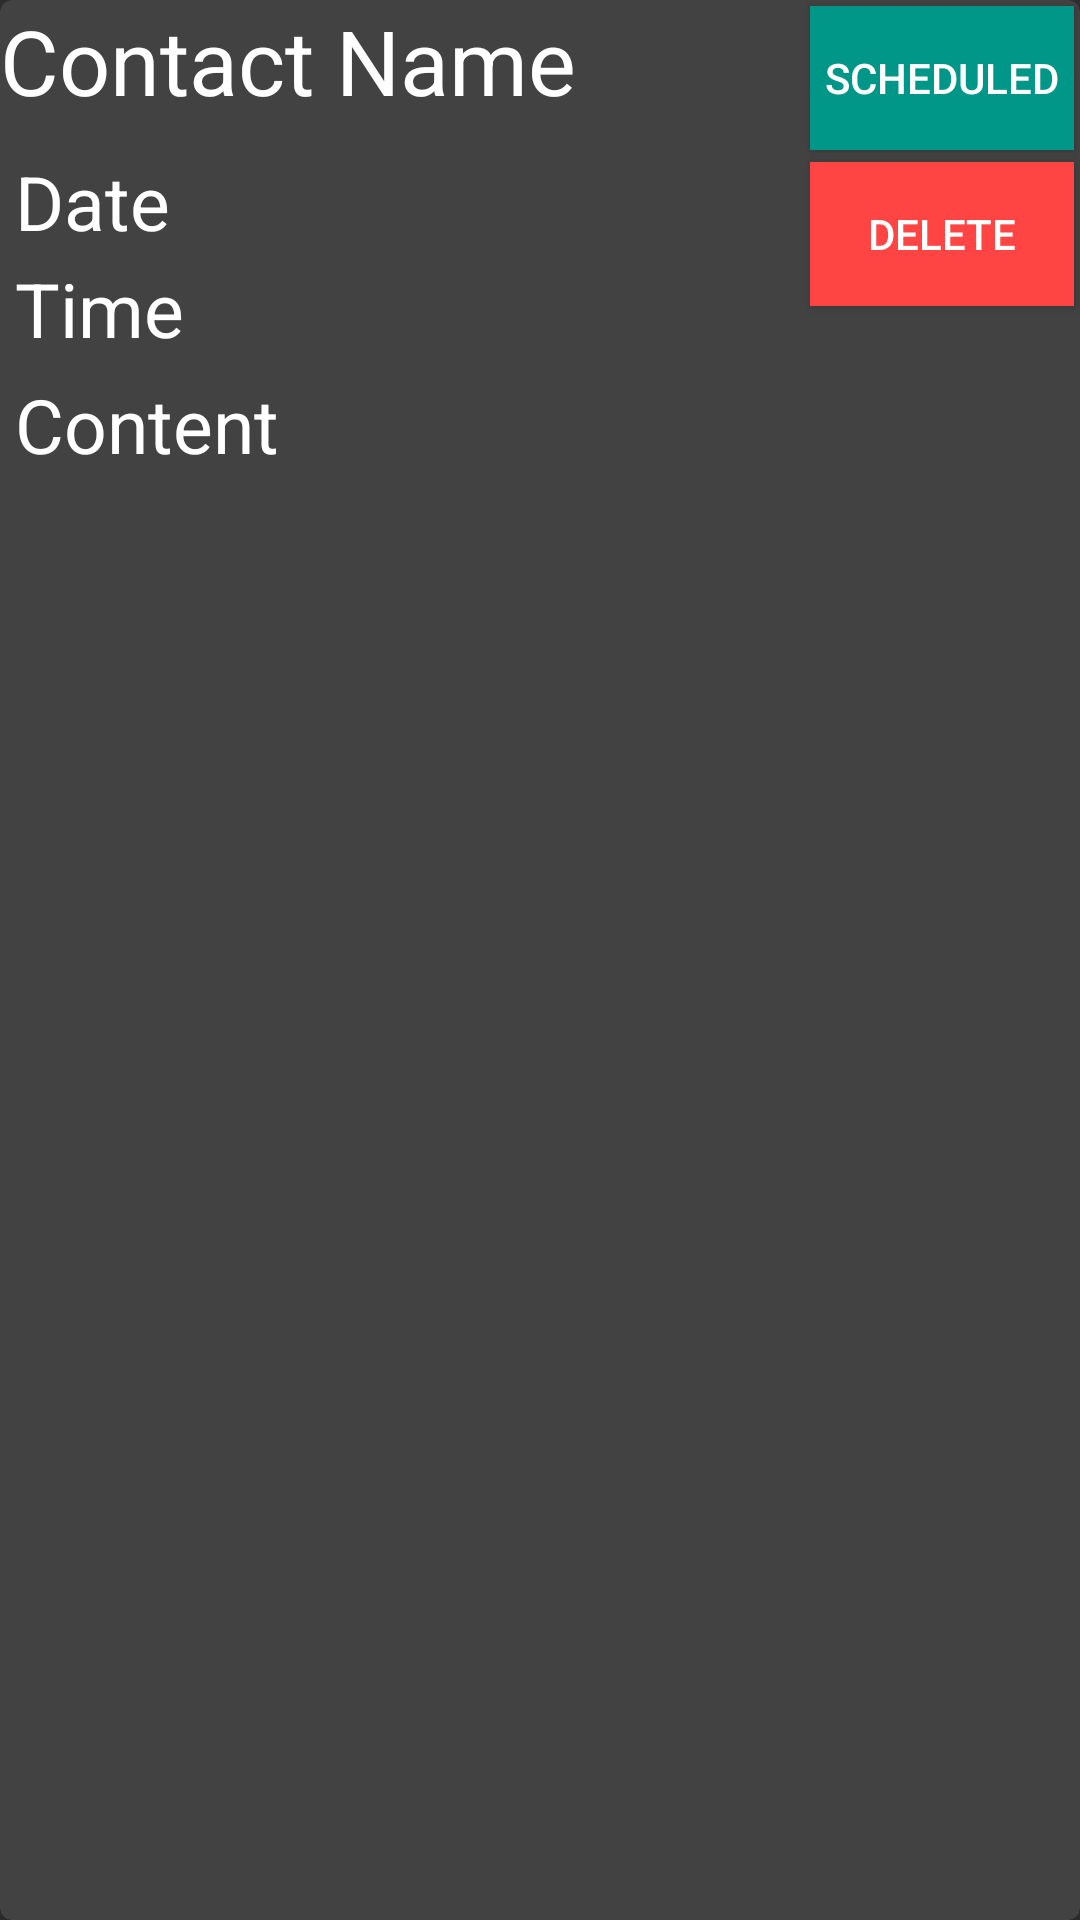

Here is an Android app screen rendered from its layout file. Give the layout XML and the strings, colors and styles it references.
<!-- AndroidManifest.xml: application theme AppTheme -->
<!-- res/layout/card_view.xml -->
<?xml version="1.0" encoding="utf-8"?>
<android.support.v7.widget.CardView
    xmlns:card_view="http://schemas.android.com/apk/res-auto"
    xmlns:android="http://schemas.android.com/apk/res/android"
    android:id="@+id/card"
    android:layout_width="match_parent"
    android:layout_height="150dp"
    card_view:cardCornerRadius="4dp"
    android:layout_margin="5dp">

    <RelativeLayout
        android:id="@+id/cardBackground"
        android:layout_width="match_parent"
        android:layout_height="match_parent">

        <TextView
            android:id="@+id/contact"
            android:layout_width="match_parent"
            android:layout_height="wrap_content"
            android:text="Contact Name"
            android:gravity="center_vertical"
            android:textColor="@android:color/white"
            android:textSize="30dp"/>
        <Button
            android:layout_width="wrap_content"
            android:layout_height="wrap_content"
            android:id="@+id/statusbutton"
            android:background="@color/primary"
            android:textColor="@color/white"
            android:text="Scheduled"
            android:layout_alignParentRight="true"
            android:padding="2dp"
            android:layout_margin="2dp" />
        <Button
            android:layout_width="wrap_content"
            android:layout_height="wrap_content"
            android:id="@+id/deletebutton"
            android:background="@color/red"
            android:textColor="@color/white"
            android:layout_below="@+id/statusbutton"
            android:text="Delete"
            android:layout_alignParentRight="true"
            android:layout_margin="2dp" />

        <TextView
            android:id="@+id/date"
            android:layout_width="wrap_content"
            android:layout_height="wrap_content"
            android:text="Date"
            android:gravity="center_vertical"
            android:textColor="@android:color/white"
            android:textSize="25dp"
            android:layout_below="@+id/contact"
            android:layout_marginTop="10dp"
            android:layout_marginLeft="5dp"/>

        <TextView
            android:id="@+id/time"
            android:layout_width="wrap_content"
            android:layout_height="wrap_content"
            android:text="Time"
            android:gravity="center_vertical"
            android:textColor="@android:color/white"
            android:textSize="25dp"
            android:layout_below="@+id/date"
            android:layout_marginTop="2dp"
            android:layout_marginLeft="5dp"/>

        <TextView
            android:id="@+id/content"
            android:layout_width="wrap_content"
            android:layout_height="wrap_content"
            android:text="Content"
            android:gravity="center_vertical"
            android:textColor="@android:color/white"
            android:textSize="25dp"
            android:layout_below="@+id/time"
            android:layout_marginTop="5dp"
            android:layout_marginLeft="5dp"/>

    </RelativeLayout>

</android.support.v7.widget.CardView>
<!-- resources referenced by this layout -->
<resources>
  <item name="primary" type="color">#009688</item>
  <item name="red" type="color">#FFFF4444</item>
  <style name="AppTheme" parent="@android:style/Theme.Material">
          
          
          
          <item name="android:colorPrimary">@color/primary</item>
          
          <item name="android:colorPrimaryDark">@color/primary_dark</item>
          <item name="android:navigationBarColor">@color/primary</item>
      </style>
  <item name="primary_dark" type="color">#00695C</item>
  <!-- not gathered from this repository: default colours our renderer supplied (Android Studio template values) -->
  <color name="white">#FFFFFFFF</color>
</resources>
